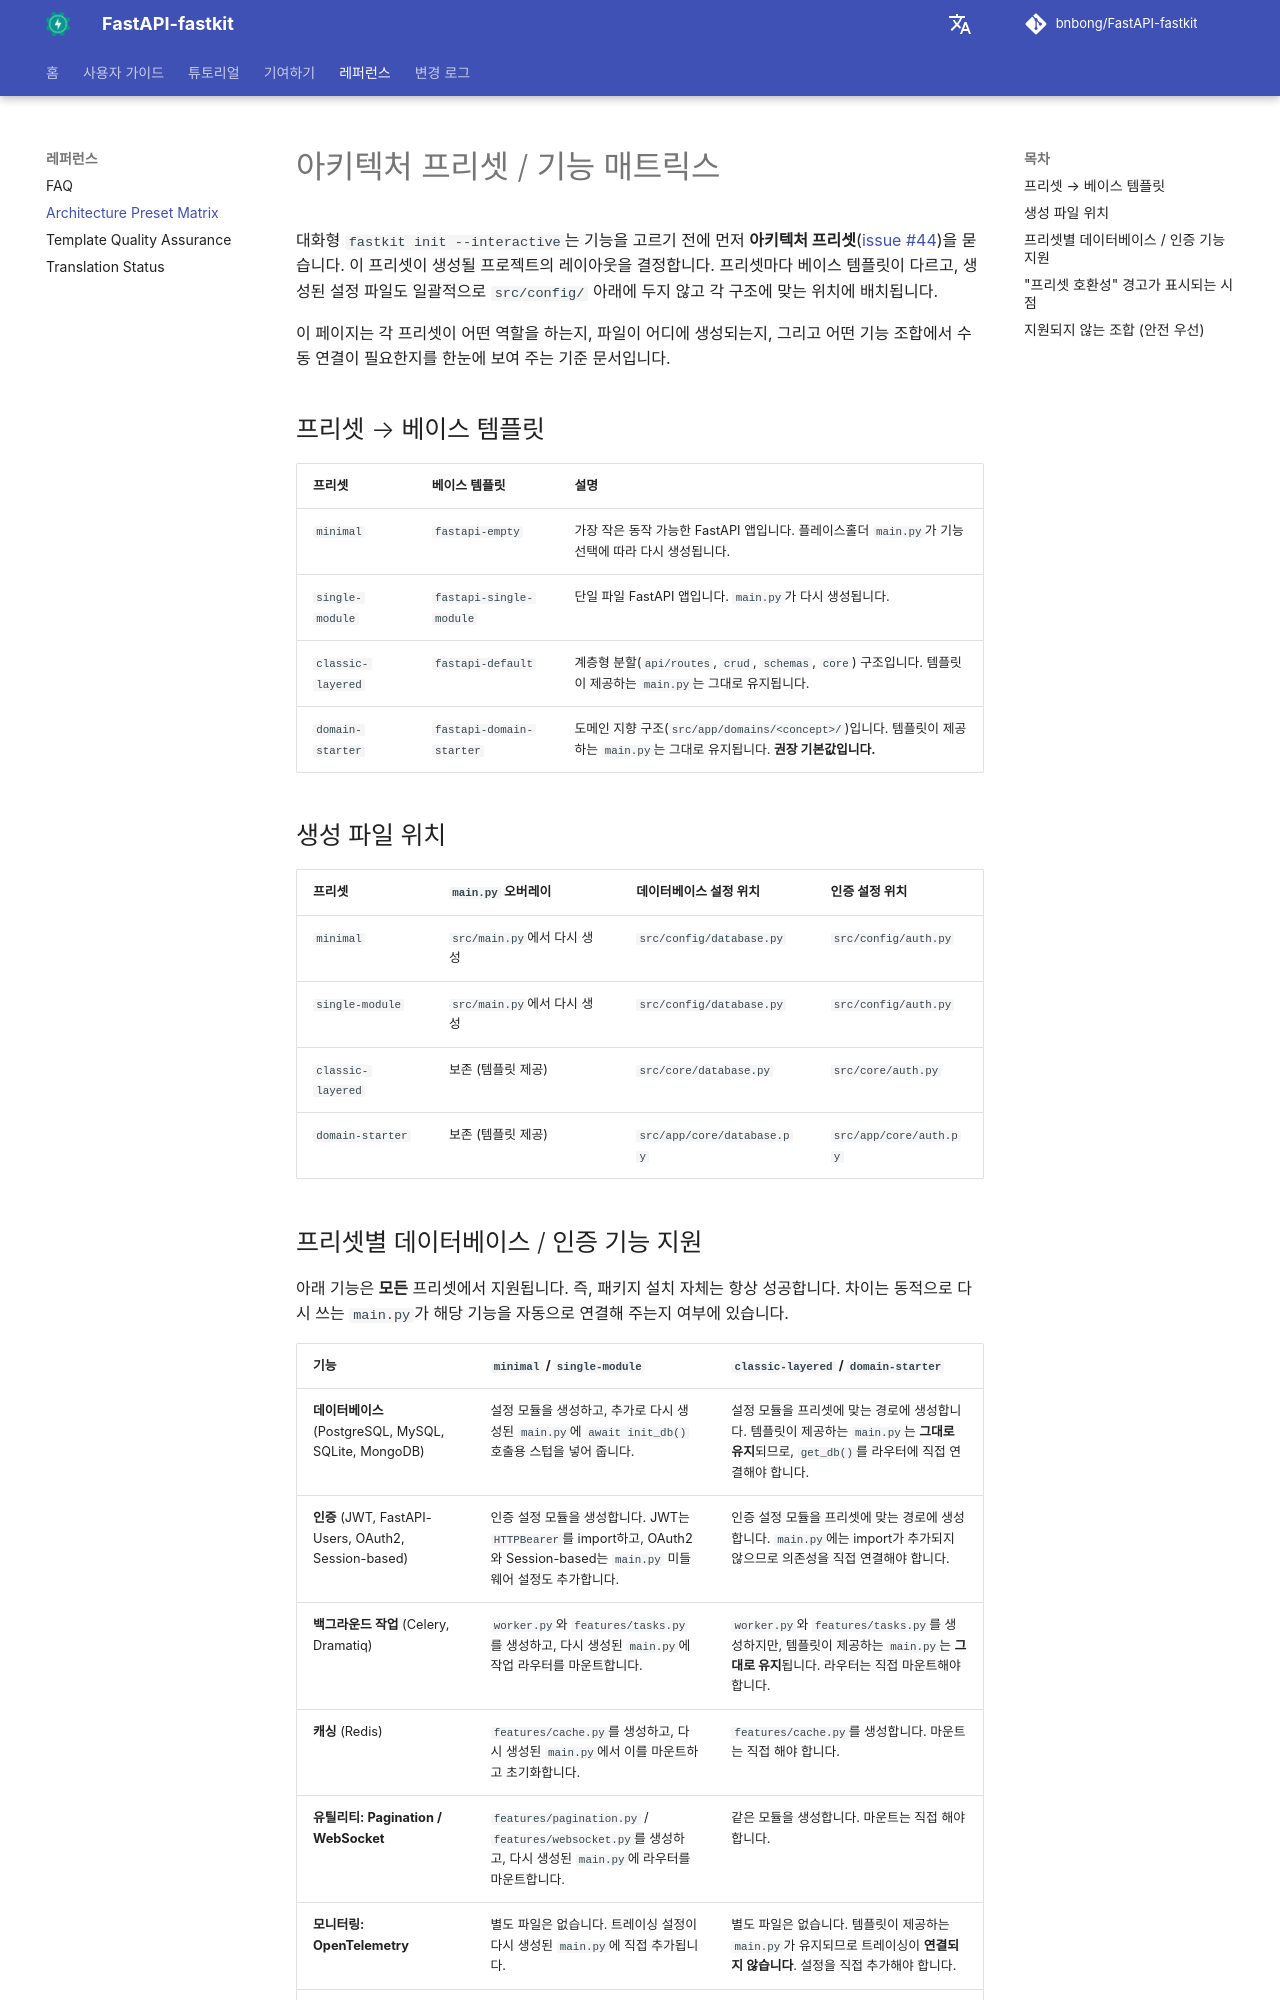

repository: bnbong/FastAPI-fastkit · page: ko/reference/preset-feature-matrix/index.html · generator: mkdocs

# 아키텍처 프리셋 / 기능 매트릭스

대화형 `fastkit init --interactive`는 기능을 고르기 전에 먼저 **아키텍처 프리셋**([issue #44](https://github.com/bnbong/FastAPI-fastkit/issues/44))을 묻습니다. 이 프리셋이 생성될 프로젝트의 레이아웃을 결정합니다. 프리셋마다 베이스 템플릿이 다르고, 생성된 설정 파일도 일괄적으로 `src/config/` 아래에 두지 않고 각 구조에 맞는 위치에 배치됩니다.

이 페이지는 각 프리셋이 어떤 역할을 하는지, 파일이 어디에 생성되는지, 그리고 어떤 기능 조합에서 수동 연결이 필요한지를 한눈에 보여 주는 기준 문서입니다.

## 프리셋 → 베이스 템플릿

| 프리셋 | 베이스 템플릿 | 설명 |
|---|---|---|
| `minimal` | `fastapi-empty` | 가장 작은 동작 가능한 FastAPI 앱입니다. 플레이스홀더 `main.py`가 기능 선택에 따라 다시 생성됩니다. |
| `single-module` | `fastapi-single-module` | 단일 파일 FastAPI 앱입니다. `main.py`가 다시 생성됩니다. |
| `classic-layered` | `fastapi-default` | 계층형 분할(`api/routes`, `crud`, `schemas`, `core`) 구조입니다. 템플릿이 제공하는 `main.py`는 그대로 유지됩니다. |
| `domain-starter` | `fastapi-domain-starter` | 도메인 지향 구조(`src/app/domains/<concept>/`)입니다. 템플릿이 제공하는 `main.py`는 그대로 유지됩니다. **권장 기본값입니다.** |

## 생성 파일 위치

| 프리셋 | `main.py` 오버레이 | 데이터베이스 설정 위치 | 인증 설정 위치 |
|---|---|---|---|
| `minimal` | `src/main.py`에서 다시 생성 | `src/config/database.py` | `src/config/auth.py` |
| `single-module` | `src/main.py`에서 다시 생성 | `src/config/database.py` | `src/config/auth.py` |
| `classic-layered` | 보존 (템플릿 제공) | `src/core/database.py` | `src/core/auth.py` |
| `domain-starter` | 보존 (템플릿 제공) | `src/app/core/database.py` | `src/app/core/auth.py` |
